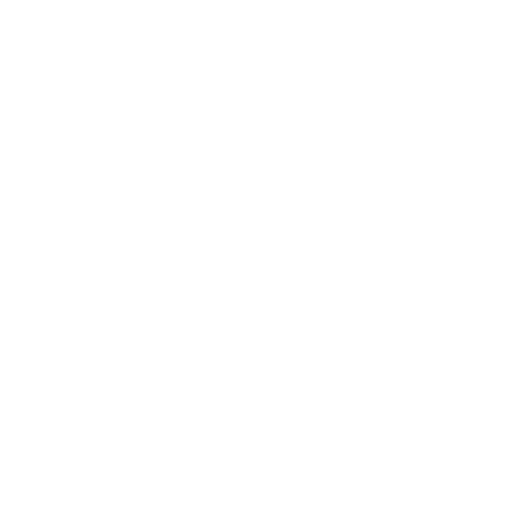
t = 0.00 s
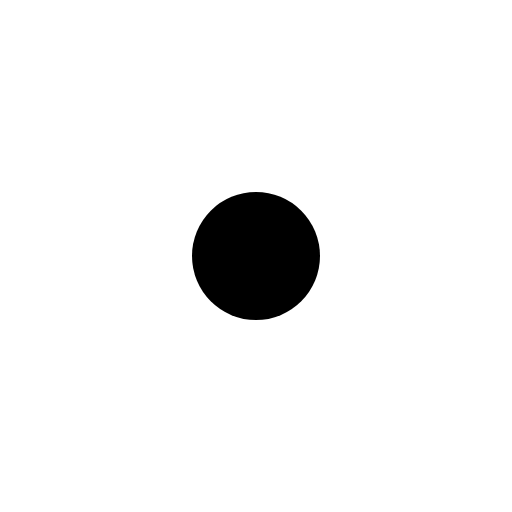
t = 1.25 s
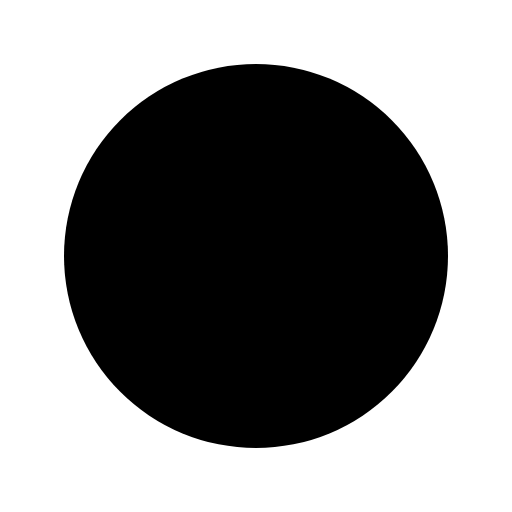
t = 3.75 s
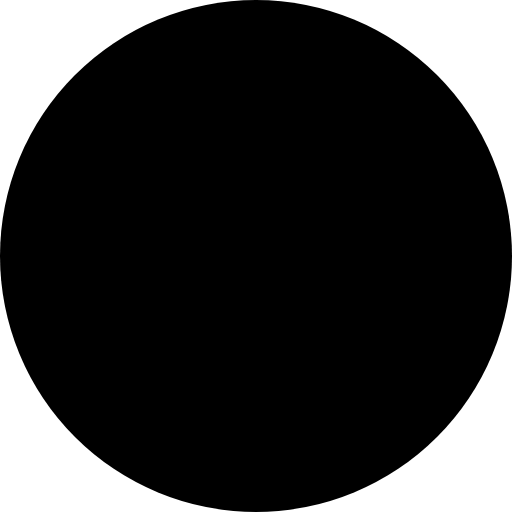
t = 5.00 s
t = 6.25 s: frame unchanged from t = 3.75 s, image omitted
t = 8.75 s: frame unchanged from t = 1.25 s, image omitted

The animated SVG that drew these frames (rendered in a browser with its animation timeline set to each time). Animation: 1 SMIL element (animate=1); one cycle of 10.00 s, repeats indefinitely.

<svg viewBox="0 0 100 100">
  <circle cy="50" cx="50">
     <animate
      attributeName="r"
      values="0;50;0"
      dur="10s"
      repeatCount="indefinite" />
  </circle>
</svg>
